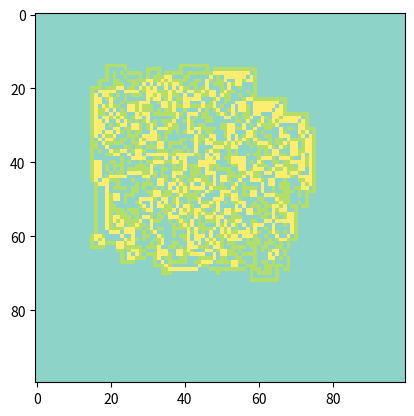

Generate this figure with matplotlib:
import numpy as np
import matplotlib.pyplot as plt


class LangtonsAnt:
    '''最终结果呈现了一个类似沼泽上破旧的遗迹的效果。
    '''
    def __init__(self, width, height):
        self.width = width
        self.height = height
        self.grid = np.zeros((height, width), dtype=int)
        self.ant_pos = (width//2, height//2)
        self.ant_dir = 0

    def step(self):
        x, y = self.ant_pos
        if self.grid[y][x] == 0:
            self.ant_dir = (self.ant_dir - 1) % 4
            self.grid[y][x] = 1
        elif self.grid[y][x] == 1:
            self.ant_dir = (self.ant_dir + 1) % 4
            self.grid[y][x] = 2
        else:
            self.ant_dir = (self.ant_dir + 1) % 4
            self.grid[y][x] = 0

        if self.ant_dir == 0:  # up
            self.ant_pos = (x, y-1)
        elif self.ant_dir == 1:  # right
            self.ant_pos = (x+1, y)
        elif self.ant_dir == 2:  # down
            self.ant_pos = (x, y+1)
        elif self.ant_dir == 3:  # left
            self.ant_pos = (x-1, y)

        if self.ant_pos[0] < 0:
            self.ant_pos = (self.width-1, self.ant_pos[1])
        elif self.ant_pos[0] >= self.width:
            self.ant_pos = (0, self.ant_pos[1])
        elif self.ant_pos[1] < 0:
            self.ant_pos = (self.ant_pos[0], self.height-1)
        elif self.ant_pos[1] >= self.height:
            self.ant_pos = (self.ant_pos[0], 0)

    def run(self, steps):
        for i in range(steps):
            self.step()

    def display(self):
        plt.imshow(self.grid, cmap='Set3')
        plt.show()


ant = LangtonsAnt(100, 100)
ant.run(50000)
ant.display()
